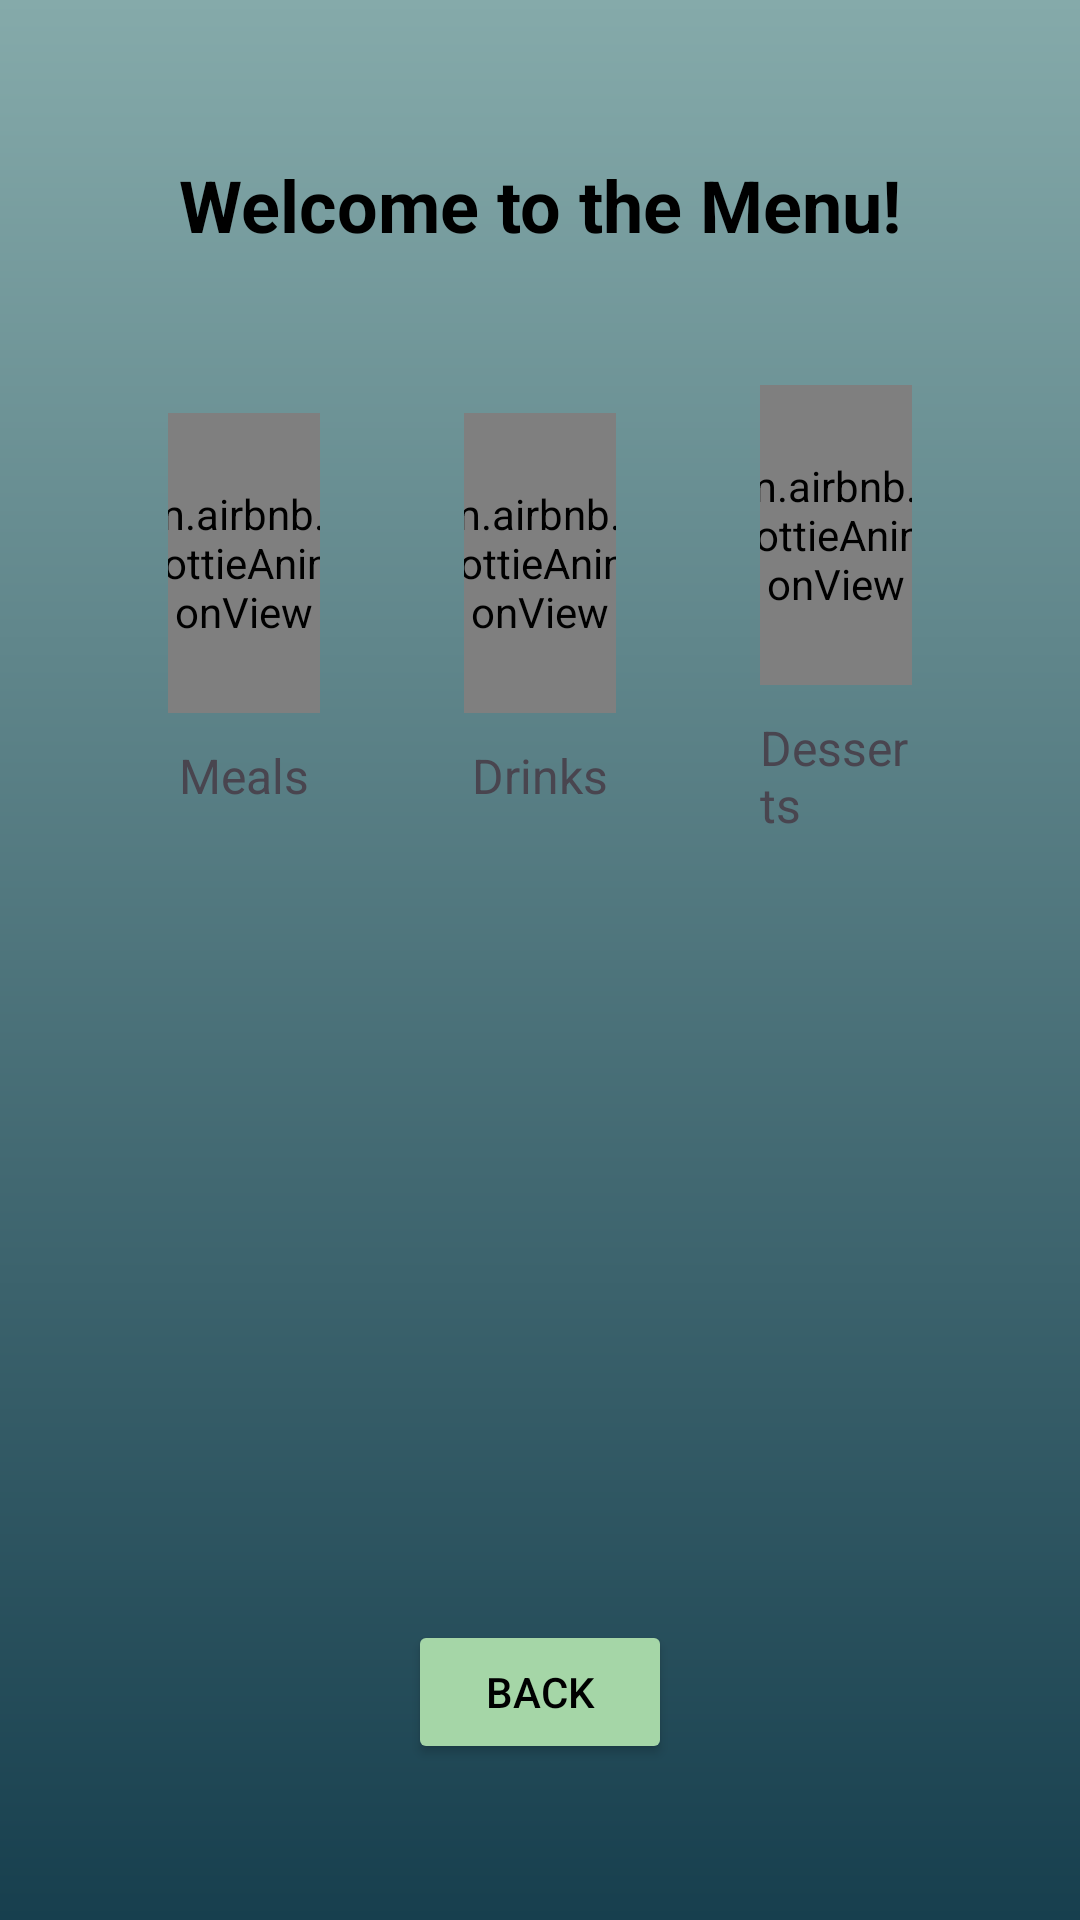

Write the Android layout XML for this screen, with the resource values it uses.
<!-- AndroidManifest.xml: application theme Theme.EatHit -->
<!-- res/layout/activity_menu.xml -->
<ScrollView
    xmlns:android="http://schemas.android.com/apk/res/android"
    xmlns:app="http://schemas.android.com/apk/res-auto"
    xmlns:tools="http://schemas.android.com/tools"
    android:layout_width="match_parent"
    android:layout_height="match_parent"
    android:background="@drawable/background_particles"
    android:padding="16dp"
    android:clipToPadding="false"
    android:fillViewport="true">

    <androidx.constraintlayout.widget.ConstraintLayout
        android:layout_width="match_parent"
        android:layout_height="wrap_content"
        android:padding="16dp">

        
        <TextView
            android:id="@+id/menuText"
            android:layout_width="wrap_content"
            android:layout_height="wrap_content"
            android:text="@string/menu_title"
            android:textSize="24sp"
            android:textStyle="bold"
            android:textColor="@color/black"
            app:layout_constraintTop_toTopOf="parent"
            app:layout_constraintStart_toStartOf="parent"
            app:layout_constraintEnd_toEndOf="parent"
            android:layout_marginTop="20dp" />

        
        <LinearLayout
            android:id="@+id/animationsRow"
            android:layout_width="match_parent"
            android:layout_height="wrap_content"
            android:orientation="horizontal"
            android:gravity="center"
            android:layout_marginTop="20dp"
            app:layout_constraintTop_toBottomOf="@id/menuText"
            app:layout_constraintStart_toStartOf="parent"
            app:layout_constraintEnd_toEndOf="parent">

            
            <FrameLayout
                android:layout_width="0dp"
                android:layout_height="wrap_content"
                android:layout_weight="1"
                android:layout_margin="8dp"
                android:background="@drawable/animation_card_background"
                android:elevation="8dp"
                android:padding="16dp">

                <LinearLayout
                    android:layout_width="match_parent"
                    android:layout_height="wrap_content"
                    android:orientation="vertical"
                    android:gravity="center"
                    tools:ignore="UselessParent">

                    <com.airbnb.lottie.LottieAnimationView
                        android:id="@+id/foodAnimation"
                        android:layout_width="100dp"
                        android:layout_height="100dp"
                        app:lottie_rawRes="@raw/maindish"
                        app:lottie_autoPlay="true"
                        app:lottie_loop="true" />

                    <TextView
                        android:id="@+id/foodText"
                        android:layout_width="wrap_content"
                        android:layout_height="wrap_content"
                        android:text="@string/food_section"
                        android:textSize="16sp"
                        android:layout_marginTop="10dp" />
                </LinearLayout>
            </FrameLayout>

            
            <FrameLayout
                android:layout_width="0dp"
                android:layout_height="wrap_content"
                android:layout_weight="1"
                android:layout_margin="8dp"
                android:background="@drawable/animation_card_background"
                android:elevation="8dp"
                android:padding="16dp">

                <LinearLayout
                    android:layout_width="match_parent"
                    android:layout_height="wrap_content"
                    android:orientation="vertical"
                    android:gravity="center">

                    <com.airbnb.lottie.LottieAnimationView
                        android:id="@+id/drinksAnimation"
                        android:layout_width="100dp"
                        android:layout_height="100dp"
                        app:lottie_rawRes="@raw/drinks"
                        app:lottie_autoPlay="true"
                        app:lottie_loop="true" />

                    <TextView
                        android:id="@+id/drinksText"
                        android:layout_width="wrap_content"
                        android:layout_height="wrap_content"
                        android:text="@string/drinks_section"
                        android:textSize="16sp"
                        android:layout_marginTop="10dp" />
                </LinearLayout>
            </FrameLayout>

            
            <FrameLayout
                android:layout_width="0dp"
                android:layout_height="wrap_content"
                android:layout_weight="1"
                android:layout_margin="8dp"
                android:background="@drawable/animation_card_background"
                android:elevation="8dp"
                android:padding="16dp">

                <LinearLayout
                    android:layout_width="match_parent"
                    android:layout_height="wrap_content"
                    android:orientation="vertical"
                    android:gravity="center">

                    <com.airbnb.lottie.LottieAnimationView
                        android:id="@+id/dessertAnimation"
                        android:layout_width="100dp"
                        android:layout_height="100dp"
                        app:lottie_rawRes="@raw/dessert"
                        app:lottie_autoPlay="true"
                        app:lottie_loop="true" />

                    <TextView
                        android:id="@+id/dessertsText"
                        android:layout_width="wrap_content"
                        android:layout_height="wrap_content"
                        android:text="@string/desserts_section"
                        android:textSize="16sp"
                        android:layout_marginTop="10dp" />
                </LinearLayout>
            </FrameLayout>
        </LinearLayout>

        
        <LinearLayout
            android:id="@+id/dishesContainer"
            android:layout_width="match_parent"
            android:layout_height="wrap_content"
            android:orientation="vertical"
            android:padding="16dp"
            app:layout_constraintTop_toBottomOf="@id/animationsRow"
            app:layout_constraintStart_toStartOf="parent"
            app:layout_constraintEnd_toEndOf="parent"
            android:visibility="gone" />



        
        <Button
            android:id="@+id/backButtonMenu"
            android:layout_width="wrap_content"
            android:layout_height="wrap_content"
            android:text="@string/back_button_text"
            android:textColor="@android:color/black"
            android:backgroundTint="@color/secondary"
            app:layout_constraintBottom_toBottomOf="parent"
            app:layout_constraintStart_toStartOf="parent"
            app:layout_constraintEnd_toEndOf="parent"
            android:layout_marginBottom="20dp" />

    </androidx.constraintlayout.widget.ConstraintLayout>
</ScrollView>
<!-- resources referenced by this layout -->
<resources>
  <color name="black">#FF000000</color>
  <color name="secondary">#A5D6A7</color>
  <!-- drawable background_particles (drawable) -->
  <layer-list xmlns:android="http://schemas.android.com/apk/res/android">
      <item>
          <shape android:shape="rectangle">
              <gradient
                  android:startColor="@color/backgroundGradientStart"
                  android:endColor="@color/backgroundGradientEnd"
                  android:angle="120" />
          </shape>
      </item>
  </layer-list>
  <string name="back_button_text">Back</string>
  <string name="desserts_section">Desserts</string>
  <string name="drinks_section">Drinks</string>
  <string name="food_section">Meals</string>
  <string name="menu_title">Welcome to the Menu!</string>
  <style name="Theme.EatHit" parent="Base.Theme.EatHit" />
  <color name="backgroundGradientStart">#85AAAA</color>
  <color name="backgroundGradientEnd">#173F4E</color>
  <style name="Base.Theme.EatHit" parent="Theme.Material3.DayNight.NoActionBar">
          
          
      </style>
</resources>
